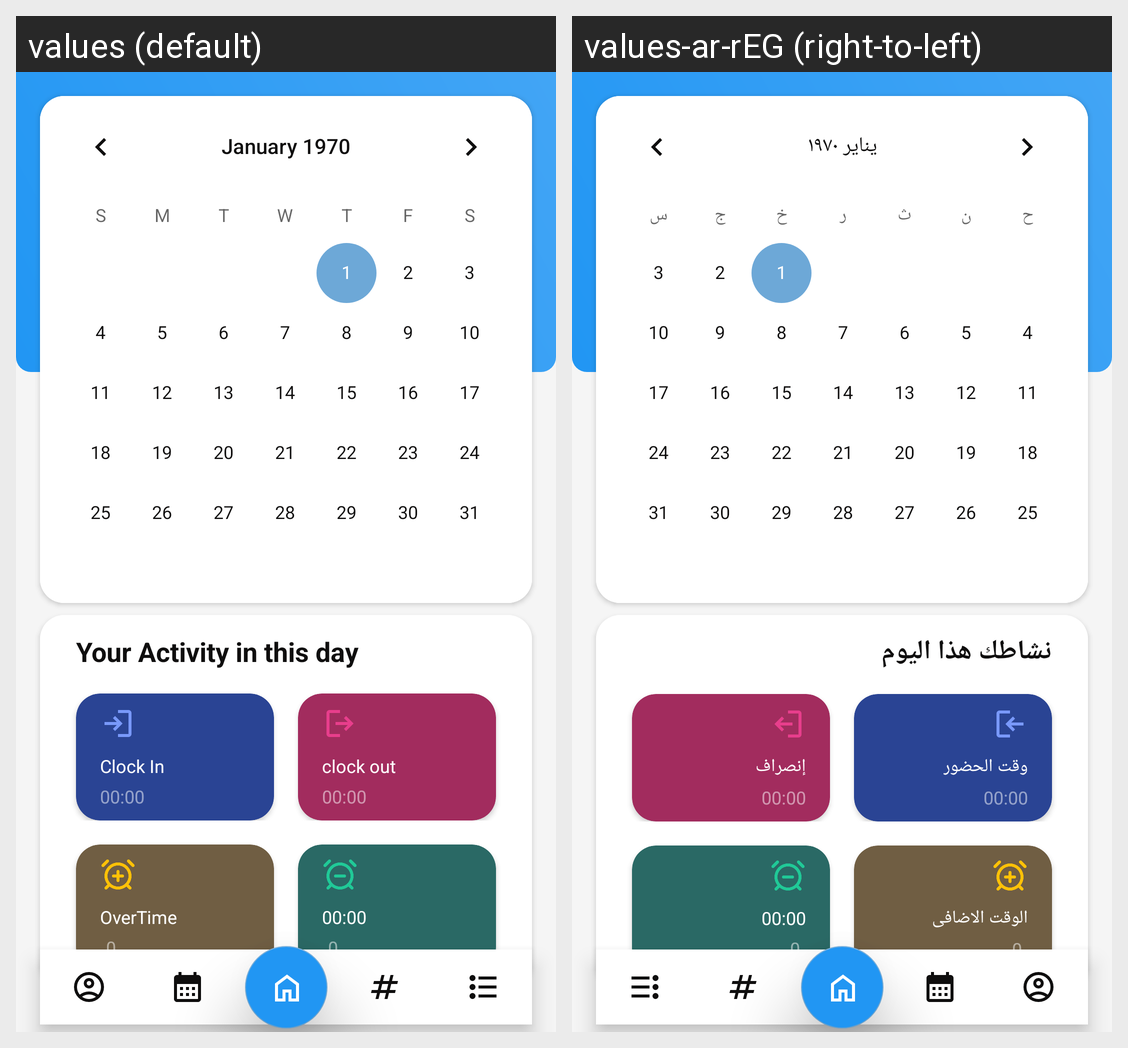

This grid shows one Android layout under two languages. Give, for every string resource on the screen, its name, the default text and each shown locale's text.
Android screen res/layout/activity_calendar.xml rendered under 2 locales, left to right: values (default), values-ar-rEG (right-to-left). Device: Nexus 5 (rendered at 1080×1920; each locale shown at half size, 540×960, under a caption strip naming it); theme Theme.Connect.
Strings drawn on this screen, with the default value and each locale's value (text and hints the layout hard-codes, and strings that could not be matched under every locale, appear in the picture but are not listed):

your_activity_this_day
  values: Your Activity in this day
  values-ar-rEG: نشاطك هذا اليوم

clock_in_txt
  values: Clock In
  values-ar-rEG: وقت الحضور

overtime_time
  values: 00:00
  values-ar-rEG: 00:00

clock_out_txt
  values: clock out
  values-ar-rEG: إنصراف

delays_time
  values: 00:00
  values-ar-rEG: 00:00

overtime_title
  values: OverTime
  values-ar-rEG: الوقت الاضافى

attend_days_count_in_month
  values: 0
  values-ar-rEG: 0

absence_days_count_in_month
  values: 0
  values-ar-rEG: 0
